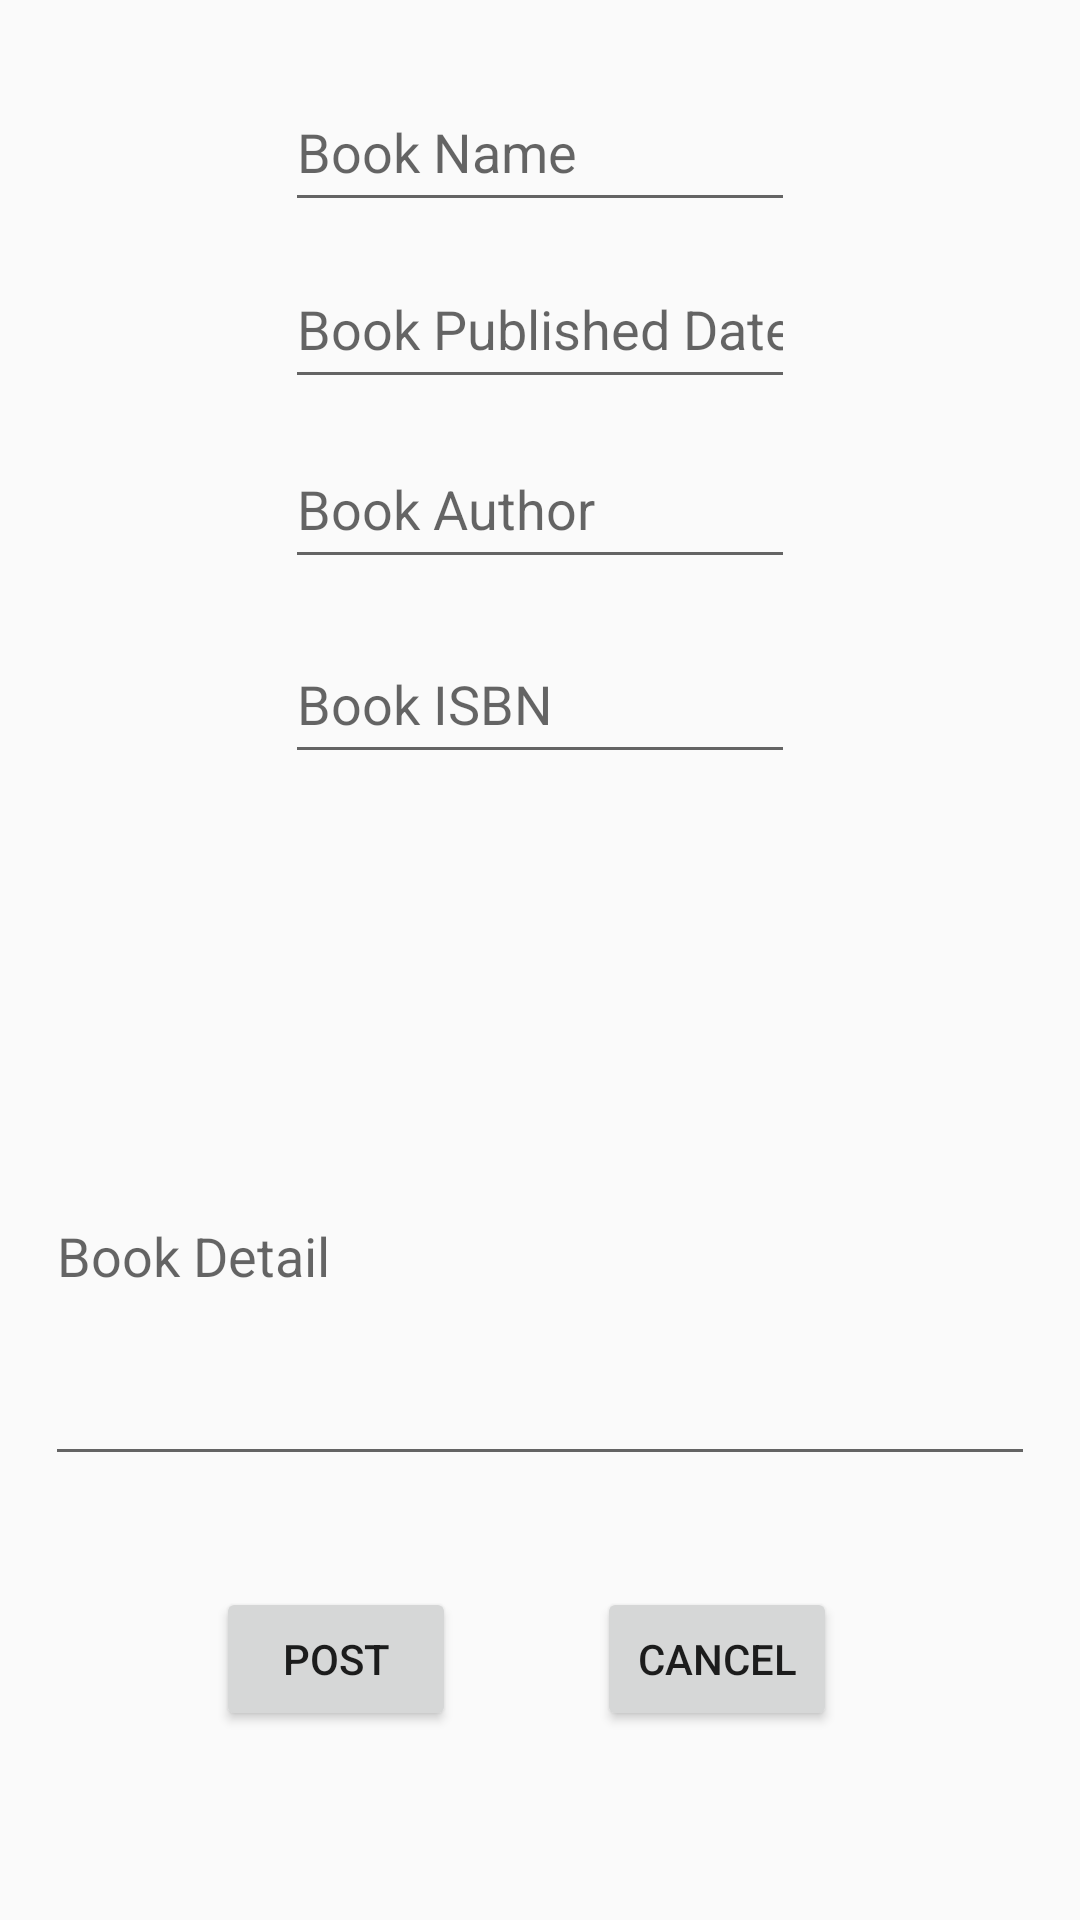

This screen was rendered from an Android layout file. Write that file and the resources it references.
<!-- AndroidManifest.xml: application theme AppTheme -->
<!-- res/layout/activity_add_details_to_db.xml -->
<?xml version="1.0" encoding="utf-8"?>
<RelativeLayout xmlns:android="http://schemas.android.com/apk/res/android"
    android:layout_width="match_parent"
    android:layout_height="match_parent">

    <EditText
        android:id="@+id/db_book_name_et"
        android:layout_width="170dp"
        android:layout_height="50dp"
        android:layout_alignParentTop="true"
        android:layout_centerHorizontal="true"
        android:layout_marginTop="24dp"
        android:inputType="text"
        android:hint="Book Name"/>

    <EditText
        android:id="@+id/db_book_date_et"
        android:layout_width="170dp"
        android:layout_height="50dp"
        android:layout_alignParentTop="true"
        android:layout_centerHorizontal="true"
        android:layout_marginTop="83dp"
        android:inputType="date"
        android:hint="Book Published Date"/>

    <EditText
        android:hint="Book Author"
        android:id="@+id/db_book_author_et"
        android:layout_width="170dp"
        android:layout_height="50dp"
        android:layout_alignParentTop="true"
        android:layout_centerHorizontal="true"
        android:layout_marginTop="143dp"
        android:inputType="textPersonName" />

    <EditText
        android:hint="Book Detail"
        android:id="@+id/db_book_detail_et"
        android:layout_width="330dp"
        android:layout_height="150dp"
        android:layout_alignParentBottom="true"
        android:layout_centerHorizontal="true"
        android:layout_marginBottom="148dp"
        android:inputType="text" />

    <EditText
        android:hint="Book ISBN"
        android:id="@+id/db_book_isbn_et"
        android:layout_width="170dp"
        android:layout_height="50dp"
        android:layout_alignParentTop="true"
        android:layout_centerHorizontal="true"
        android:layout_marginTop="208dp"
        android:inputType="text" />

    <Button
        android:id="@+id/accept_btn"
        android:layout_width="80dp"
        android:layout_height="wrap_content"
        android:layout_alignParentBottom="true"
        android:layout_alignParentStart="true"
        android:layout_marginBottom="63dp"
        android:layout_marginStart="72dp"
        android:text="Post" />

    <Button
        android:id="@+id/cancel_btn"
        android:layout_width="80dp"
        android:layout_height="wrap_content"
        android:layout_alignParentEnd="true"
        android:layout_alignTop="@+id/accept_btn"
        android:layout_marginEnd="81dp"
        android:text="Cancel" />
</RelativeLayout>
<!-- resources referenced by this layout -->
<resources>
  <style name="AppTheme" parent="Theme.AppCompat.Light.NoActionBar">
          
          <item name="colorPrimary">@color/colorPrimary</item>
          <item name="colorPrimaryDark">@color/colorPrimaryDark</item>
          <item name="colorAccent">@color/colorAccent</item>
      </style>
  <!-- not gathered from this repository: default colours our renderer supplied (Android Studio template values) -->
  <color name="colorPrimary">#FF6200EE</color>
  <color name="colorPrimaryDark">#FF3700B3</color>
  <color name="colorAccent">#FF03DAC5</color>
</resources>
